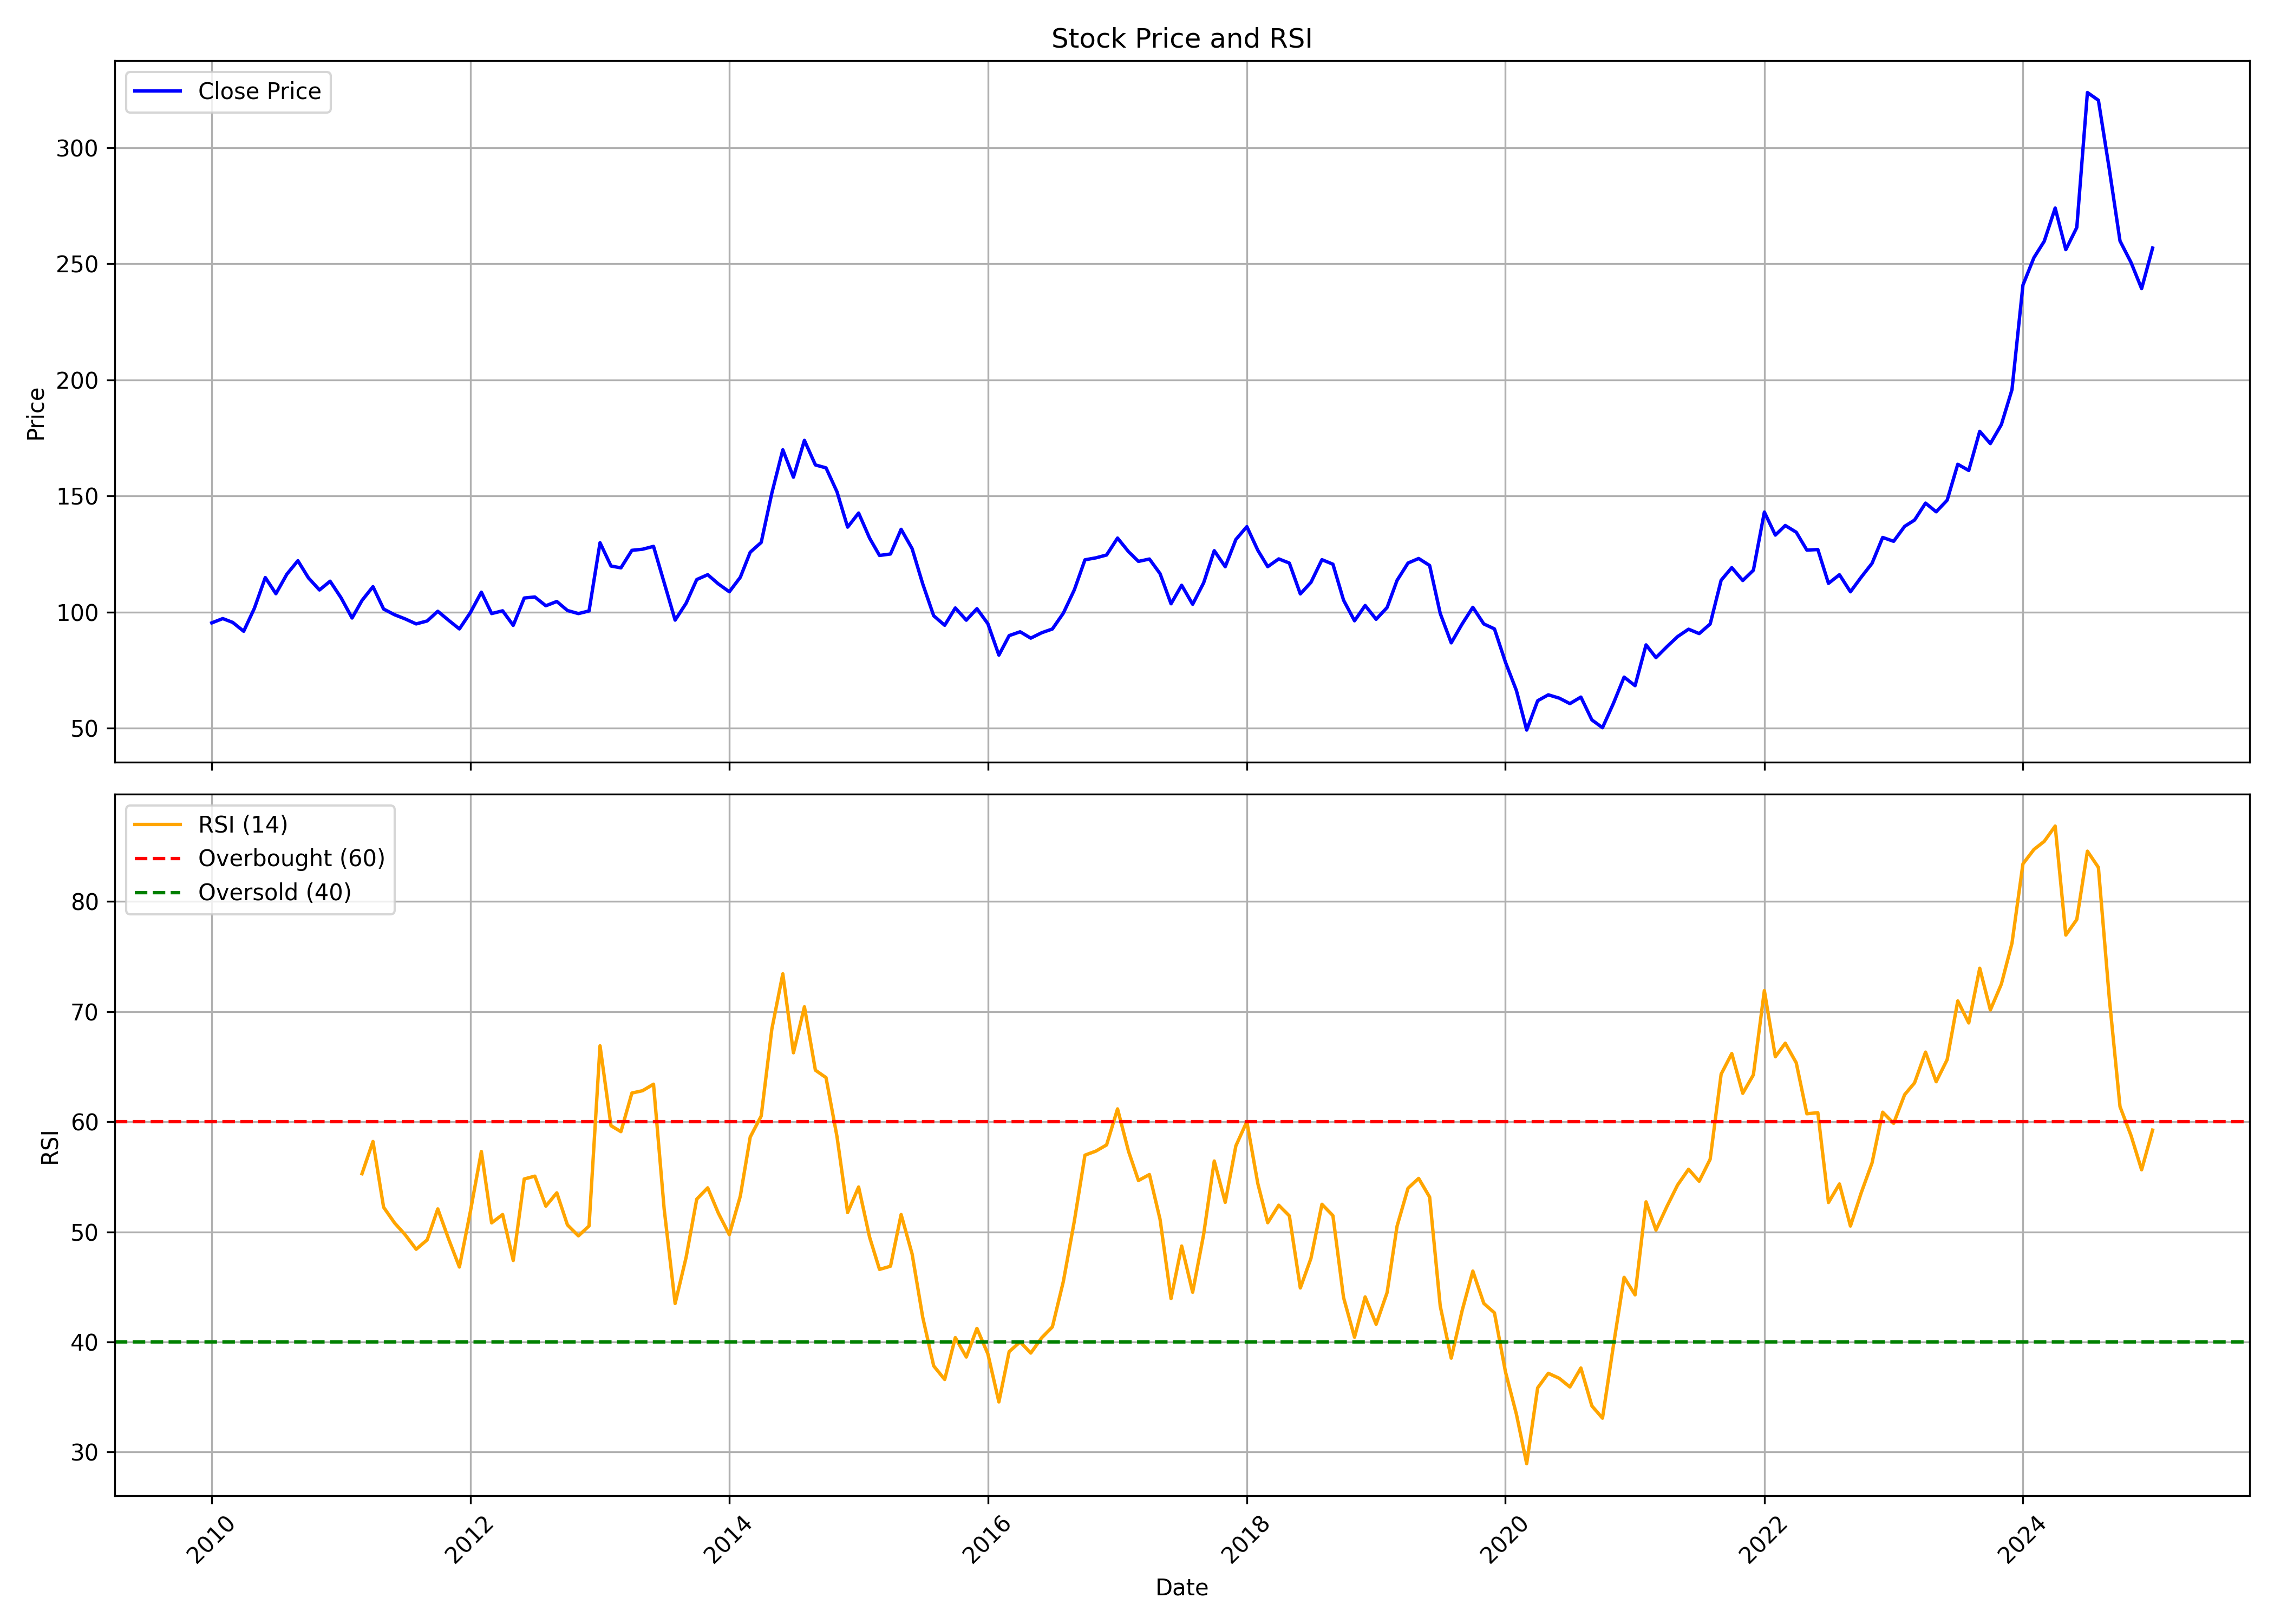

Source data for this figure (header and first rows):
, date, symbol, open, high, low, close, volume, rsi
0, 2010-01-01, ONGC, 102.4, 108.4, 93.48, 95.35, 106667814, 
1, 2010-02-01, ONGC, 94.44, 100.4, 92.62, 97.19, 77025534, 
2, 2010-03-01, ONGC, 97.19, 99.02, 90.89, 95.55, 115867056, 
3, 2010-04-01, ONGC, 95.75, 96.53, 86.61, 91.73, 88946082, 
4, 2010-05-01, ONGC, 91.31, 102.4, 88.01, 101.5, 177189228, 
5, 2010-06-01, ONGC, 101.7, 115.8, 99.14, 114.9, 201512520, 
6, 2010-07-01, ONGC, 114.9, 117.1, 106.1, 107.9, 134180112, 
7, 2010-08-01, ONGC, 107.8, 118.3, 105.1, 116.3, 119369082, 
8, 2010-09-01, ONGC, 117.4, 128.1, 114.8, 122.1, 142542804, 
9, 2010-10-01, ONGC, 123.7, 127, 113.4, 114.7, 119958984, 
10, 2010-11-01, ONGC, 116.4, 122.8, 104.8, 109.5, 91689762, 
11, 2010-12-01, ONGC, 109.9, 119.9, 109.6, 113.3, 127774608, 
12, 2011-01-01, ONGC, 117.5, 117.5, 99.36, 106.1, 138963276, 
13, 2011-02-01, ONGC, 107.3, 111.1, 93.74, 97.44, 141935431, 
14, 2011-03-01, ONGC, 98.39, 106, 94.43, 105, 106105534, 55.28
15, 2011-04-01, ONGC, 105.4, 117.4, 100.4, 110.9, 101953470, 58.21
16, 2011-05-01, ONGC, 111.4, 113.8, 94.21, 101.3, 179040364, 52.23
17, 2011-06-01, ONGC, 102, 107.2, 89.4, 98.84, 145133279, 50.81
18, 2011-07-01, ONGC, 104.8, 104.8, 96.74, 97.04, 102031377, 49.73
19, 2011-08-01, ONGC, 97.73, 104.6, 93.71, 94.9, 122081297, 48.42
20, 2011-09-01, ONGC, 95.15, 101.4, 91.52, 96.17, 185830868, 49.27
21, 2011-10-01, ONGC, 95.05, 106.5, 93.87, 100.3, 81054744, 52.08
22, 2011-11-01, ONGC, 99.58, 104.1, 87.37, 96.4, 78690896, 49.3
23, 2011-12-01, ONGC, 98.71, 100.4, 88.45, 92.73, 65262887, 46.8
24, 2012-01-01, ONGC, 93.06, 102.2, 91.5, 99.76, 73610913, 51.85
25, 2012-02-01, ONGC, 101.1, 112.6, 99.59, 108.6, 153447195, 57.3
26, 2012-03-01, ONGC, 109.2, 109.8, 94.04, 99.35, 130109877, 50.81
27, 2012-04-01, ONGC, 100.1, 102.7, 95.71, 100.5, 58213390, 51.57
28, 2012-05-01, ONGC, 100.5, 100.6, 89.38, 94.26, 79878487, 47.39
29, 2012-06-01, ONGC, 93.44, 106.4, 90.93, 106, 89859209, 54.8
30, 2012-07-01, ONGC, 106.1, 109.2, 101.7, 106.5, 85177486, 55.06
31, 2012-08-01, ONGC, 107.1, 108.2, 100.6, 102.7, 73930165, 52.33
32, 2012-09-01, ONGC, 103, 110.6, 99.96, 104.6, 106308331, 53.54
33, 2012-10-01, ONGC, 105, 108.4, 99.54, 100.7, 73407780, 50.63
34, 2012-11-01, ONGC, 99.92, 101.1, 93.17, 99.34, 88611377, 49.63
35, 2012-12-01, ONGC, 99.36, 101.6, 95.64, 100.5, 96202304, 50.53
36, 2013-01-01, ONGC, 102.9, 135.7, 101.7, 129.8, 218116064, 66.9
37, 2013-02-01, ONGC, 129.4, 130.9, 114.8, 119.8, 111948380, 59.64
38, 2013-03-01, ONGC, 119.6, 126.1, 110.6, 119, 106193032, 59.1
39, 2013-04-01, ONGC, 121, 130.4, 114.5, 126.6, 101050735, 62.61
40, 2013-05-01, ONGC, 126.6, 133.7, 123, 127, 117951208, 62.82
41, 2013-06-01, ONGC, 126.8, 136.8, 114.7, 128.3, 118456909, 63.41
42, 2013-07-01, ONGC, 128.8, 131.4, 102.8, 112.6, 122719660, 52.09
43, 2013-08-01, ONGC, 113.5, 115, 90.74, 96.53, 163777388, 43.49
44, 2013-09-01, ONGC, 98.76, 117.2, 95.2, 103.8, 124200110, 47.68
45, 2013-10-01, ONGC, 104.8, 116.7, 101.2, 114, 87995154, 52.97
46, 2013-11-01, ONGC, 114.2, 116.4, 102.3, 116.1, 76972068, 54
47, 2013-12-01, ONGC, 113.3, 119.3, 105.4, 112.1, 90301217, 51.7
48, 2014-01-01, ONGC, 114.4, 116.3, 106.6, 108.7, 100451871, 49.74
49, 2014-02-01, ONGC, 107.7, 115.5, 104.2, 115, 76182559, 53.24
50, 2014-03-01, ONGC, 114.3, 132.3, 113.2, 125.8, 144764440, 58.61
51, 2014-04-01, ONGC, 128.3, 132.9, 125.4, 130, 134878845, 60.52
52, 2014-05-01, ONGC, 130, 169.9, 129, 151.2, 180195516, 68.41
53, 2014-06-01, ONGC, 152.2, 188.7, 151.2, 169.9, 306571143, 73.44
54, 2014-07-01, ONGC, 171.5, 171.9, 156.1, 158.1, 176987442, 66.26
55, 2014-08-01, ONGC, 157.6, 176.1, 153.6, 173.9, 153314287, 70.44
56, 2014-09-01, ONGC, 175.9, 183.1, 158, 163.3, 138731553, 64.68
57, 2014-10-01, ONGC, 164, 171.6, 155.5, 162.1, 129776033, 64.01
58, 2014-11-01, ONGC, 162.4, 165, 150, 151.8, 116867042, 58.65
59, 2014-12-01, ONGC, 151.3, 152.8, 131.7, 136.6, 147821035, 51.75
... 121 more rows
